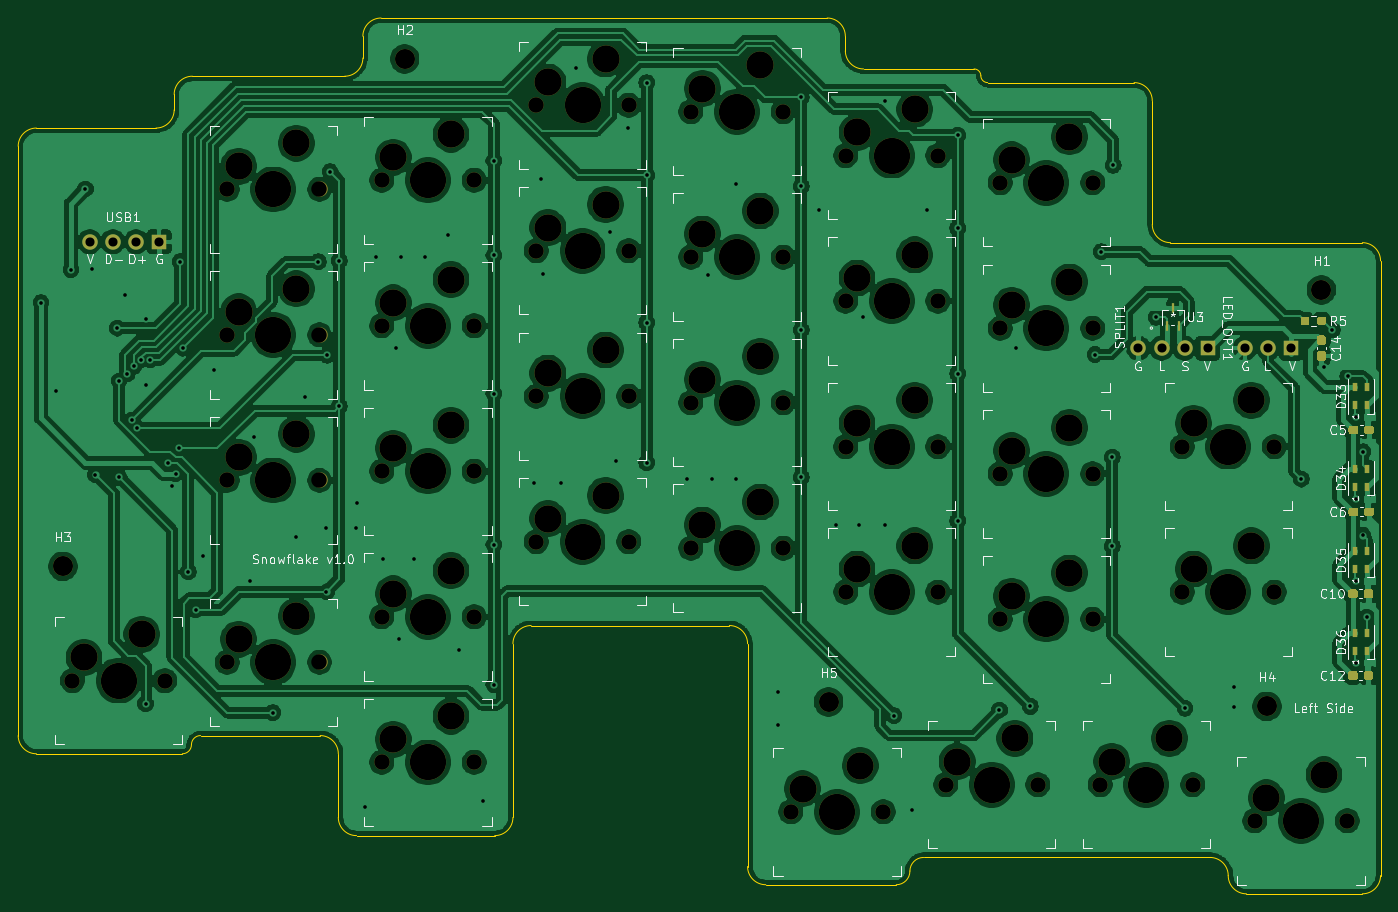
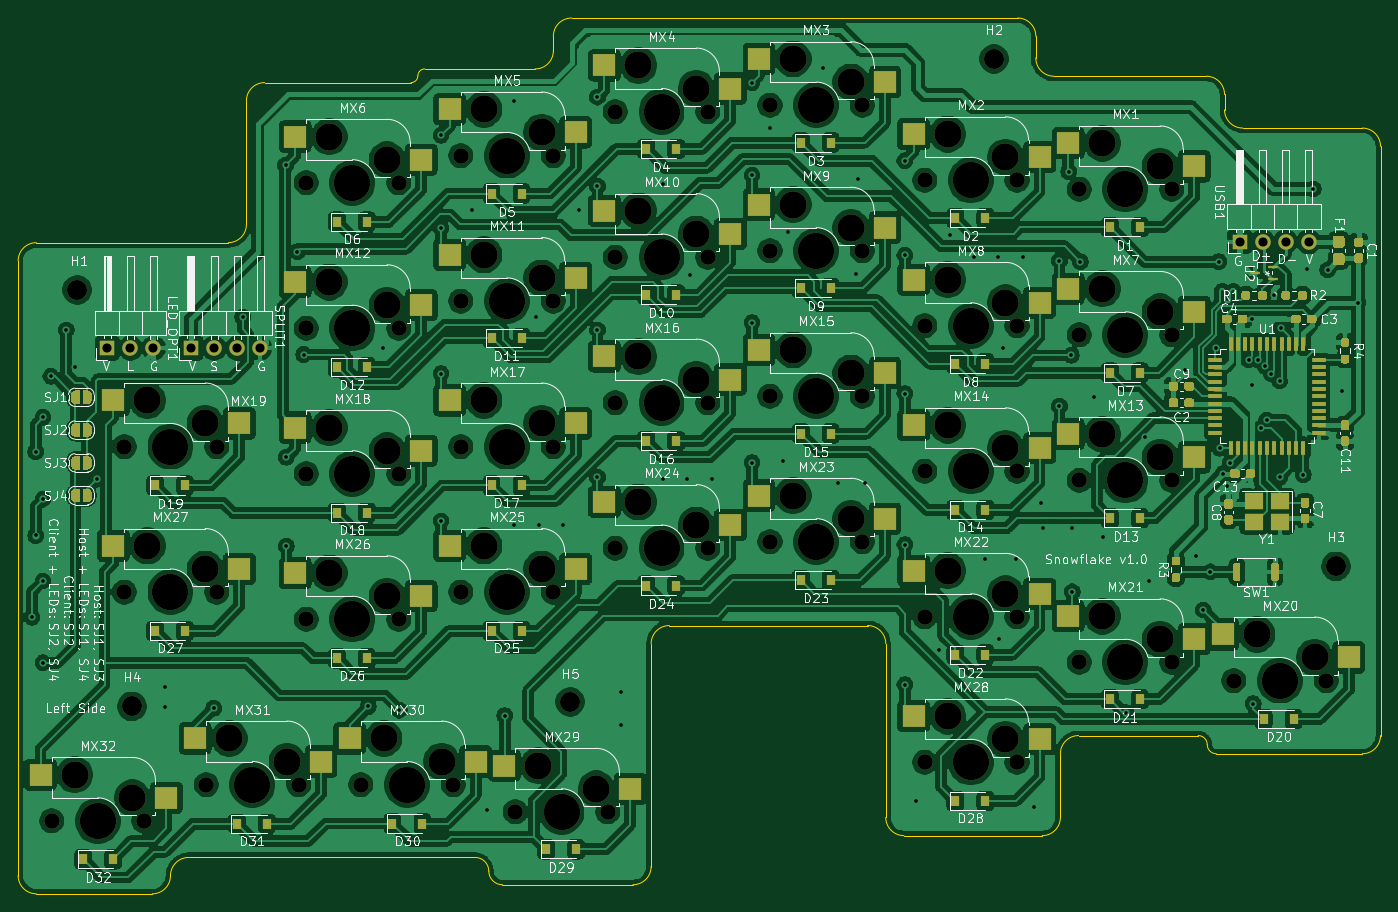
Circuit board: 11 layer files. Board 149.8 x 96.3 mm.
- bottom_copper: snowflake-B_Cu.gbr (760584 bytes)
- bottom_mask: snowflake-B_Mask.gbr (31016 bytes)
- paste: snowflake-B_Paste.gbr (16133 bytes)
- bottom_silk: snowflake-B_SilkS.gbr (137216 bytes)
- outline: snowflake-Edge_Cuts.gbr (3819 bytes)
- top_copper: snowflake-F_Cu.gbr (429997 bytes)
- top_mask: snowflake-F_Mask.gbr (10878 bytes)
- paste: snowflake-F_Paste.gbr (5485 bytes)
- top_silk: snowflake-F_SilkS.gbr (42659 bytes)
- drill: snowflake-NPTH.drl (2947 bytes)
- drill: snowflake-PTH.drl (2376 bytes)

=== bottom_copper: snowflake-B_Cu.gbr (760584 bytes, source omitted) ===
=== bottom_mask: snowflake-B_Mask.gbr (31016 bytes, source omitted) ===
=== paste: snowflake-B_Paste.gbr (16133 bytes, source omitted) ===
=== bottom_silk: snowflake-B_SilkS.gbr (137216 bytes, source omitted) ===
=== outline: snowflake-Edge_Cuts.gbr ===
G04 #@! TF.GenerationSoftware,KiCad,Pcbnew,(5.1.7)-1*
G04 #@! TF.CreationDate,2020-12-30T19:43:11-05:00*
G04 #@! TF.ProjectId,snowflake,736e6f77-666c-4616-9b65-2e6b69636164,rev?*
G04 #@! TF.SameCoordinates,Original*
G04 #@! TF.FileFunction,Profile,NP*
%FSLAX46Y46*%
G04 Gerber Fmt 4.6, Leading zero omitted, Abs format (unit mm)*
G04 Created by KiCad (PCBNEW (5.1.7)-1) date 2020-12-30 19:43:11*
%MOMM*%
%LPD*%
G01*
G04 APERTURE LIST*
G04 #@! TA.AperFunction,Profile*
%ADD10C,0.050000*%
G04 #@! TD*
G04 APERTURE END LIST*
D10*
X163500000Y-147700000D02*
G75*
G02*
X161500000Y-145700000I0J2000000D01*
G01*
X229100000Y-77100000D02*
G75*
G02*
X231100000Y-79100000I0J-2000000D01*
G01*
X208000000Y-77100000D02*
G75*
G02*
X206000000Y-75100000I0J2000000D01*
G01*
X204000000Y-59500000D02*
G75*
G02*
X206000000Y-61500000I0J-2000000D01*
G01*
X187900000Y-59500000D02*
G75*
G02*
X187150000Y-58750000I0J750000D01*
G01*
X186400000Y-58000000D02*
G75*
G02*
X187150000Y-58750000I0J-750000D01*
G01*
X172250000Y-54400000D02*
X172250000Y-56000000D01*
X170250000Y-52400000D02*
G75*
G02*
X172250000Y-54400000I0J-2000000D01*
G01*
X174250000Y-58000000D02*
G75*
G02*
X172250000Y-56000000I0J2000000D01*
G01*
X119200000Y-54400000D02*
X119200000Y-56800000D01*
X119200000Y-54400000D02*
G75*
G02*
X121200000Y-52400000I2000000J0D01*
G01*
X119200000Y-56800000D02*
G75*
G02*
X117200000Y-58800000I-2000000J0D01*
G01*
X98450000Y-60800000D02*
X98450000Y-62500000D01*
X98450000Y-60800000D02*
G75*
G02*
X100450000Y-58800000I2000000J0D01*
G01*
X98450000Y-62500000D02*
G75*
G02*
X96450000Y-64500000I-2000000J0D01*
G01*
X81300000Y-66500000D02*
G75*
G02*
X83300000Y-64500000I2000000J0D01*
G01*
X83300000Y-133300000D02*
G75*
G02*
X81300000Y-131300000I0J2000000D01*
G01*
X100350000Y-132300000D02*
G75*
G02*
X99350000Y-133300000I-1000000J0D01*
G01*
X100350000Y-132300000D02*
G75*
G02*
X101350000Y-131300000I1000000J0D01*
G01*
X114500000Y-131300000D02*
G75*
G02*
X116500000Y-133300000I0J-2000000D01*
G01*
X118500000Y-142300000D02*
G75*
G02*
X116500000Y-140300000I0J2000000D01*
G01*
X135700000Y-140300000D02*
G75*
G02*
X133700000Y-142300000I-2000000J0D01*
G01*
X135700000Y-121200000D02*
G75*
G02*
X137700000Y-119200000I2000000J0D01*
G01*
X159500000Y-119200000D02*
G75*
G02*
X161500000Y-121200000I0J-2000000D01*
G01*
X179350000Y-146200000D02*
G75*
G02*
X177850000Y-147700000I-1500000J0D01*
G01*
X179350000Y-146200000D02*
G75*
G02*
X180850000Y-144700000I1500000J0D01*
G01*
X216350000Y-148700000D02*
G75*
G02*
X214350000Y-146700000I0J2000000D01*
G01*
X212350000Y-144700000D02*
G75*
G02*
X214350000Y-146700000I0J-2000000D01*
G01*
X231100000Y-146700000D02*
G75*
G02*
X229100000Y-148700000I-2000000J0D01*
G01*
X216350000Y-148700000D02*
X229100000Y-148700000D01*
X180850000Y-144700000D02*
X212350000Y-144700000D01*
X163500000Y-147700000D02*
X177850000Y-147700000D01*
X161500000Y-121200000D02*
X161500000Y-145700000D01*
X137700000Y-119200000D02*
X159500000Y-119200000D01*
X135700000Y-140300000D02*
X135700000Y-121200000D01*
X118500000Y-142300000D02*
X133700000Y-142300000D01*
X116500000Y-133300000D02*
X116500000Y-140300000D01*
X101350000Y-131300000D02*
X114500000Y-131300000D01*
X83300000Y-133300000D02*
X99350000Y-133300000D01*
X81300000Y-66500000D02*
X81300000Y-131300000D01*
X96450000Y-64500000D02*
X83300000Y-64500000D01*
X117200000Y-58800000D02*
X100450000Y-58800000D01*
X170250000Y-52400000D02*
X121200000Y-52400000D01*
X186400000Y-58000000D02*
X174250000Y-58000000D01*
X204000000Y-59500000D02*
X187900000Y-59500000D01*
X206000000Y-75100000D02*
X206000000Y-61500000D01*
X229100000Y-77100000D02*
X208000000Y-77100000D01*
X231100000Y-146700000D02*
X231100000Y-79100000D01*
M02*

=== top_copper: snowflake-F_Cu.gbr (429997 bytes, source omitted) ===
=== top_mask: snowflake-F_Mask.gbr (10878 bytes, source omitted) ===
=== paste: snowflake-F_Paste.gbr ===
G04 #@! TF.GenerationSoftware,KiCad,Pcbnew,(5.1.7)-1*
G04 #@! TF.CreationDate,2020-12-30T19:43:10-05:00*
G04 #@! TF.ProjectId,snowflake,736e6f77-666c-4616-9b65-2e6b69636164,rev?*
G04 #@! TF.SameCoordinates,Original*
G04 #@! TF.FileFunction,Paste,Top*
G04 #@! TF.FilePolarity,Positive*
%FSLAX46Y46*%
G04 Gerber Fmt 4.6, Leading zero omitted, Abs format (unit mm)*
G04 Created by KiCad (PCBNEW (5.1.7)-1) date 2020-12-30 19:43:10*
%MOMM*%
%LPD*%
G01*
G04 APERTURE LIST*
%ADD10R,0.355600X1.168400*%
%ADD11R,0.600000X1.000000*%
G04 APERTURE END LIST*
G36*
G01*
X224362500Y-89025000D02*
X224837500Y-89025000D01*
G75*
G02*
X225075000Y-89262500I0J-237500D01*
G01*
X225075000Y-89862500D01*
G75*
G02*
X224837500Y-90100000I-237500J0D01*
G01*
X224362500Y-90100000D01*
G75*
G02*
X224125000Y-89862500I0J237500D01*
G01*
X224125000Y-89262500D01*
G75*
G02*
X224362500Y-89025000I237500J0D01*
G01*
G37*
G36*
G01*
X224362500Y-87300000D02*
X224837500Y-87300000D01*
G75*
G02*
X225075000Y-87537500I0J-237500D01*
G01*
X225075000Y-88137500D01*
G75*
G02*
X224837500Y-88375000I-237500J0D01*
G01*
X224362500Y-88375000D01*
G75*
G02*
X224125000Y-88137500I0J237500D01*
G01*
X224125000Y-87537500D01*
G75*
G02*
X224362500Y-87300000I237500J0D01*
G01*
G37*
D10*
X208249999Y-84334800D03*
X208899998Y-86265200D03*
X207600000Y-86265200D03*
G36*
G01*
X223275000Y-85462500D02*
X223275000Y-85937500D01*
G75*
G02*
X223037500Y-86175000I-237500J0D01*
G01*
X222537500Y-86175000D01*
G75*
G02*
X222300000Y-85937500I0J237500D01*
G01*
X222300000Y-85462500D01*
G75*
G02*
X222537500Y-85225000I237500J0D01*
G01*
X223037500Y-85225000D01*
G75*
G02*
X223275000Y-85462500I0J-237500D01*
G01*
G37*
G36*
G01*
X225100000Y-85462500D02*
X225100000Y-85937500D01*
G75*
G02*
X224862500Y-86175000I-237500J0D01*
G01*
X224362500Y-86175000D01*
G75*
G02*
X224125000Y-85937500I0J237500D01*
G01*
X224125000Y-85462500D01*
G75*
G02*
X224362500Y-85225000I237500J0D01*
G01*
X224862500Y-85225000D01*
G75*
G02*
X225100000Y-85462500I0J-237500D01*
G01*
G37*
D11*
X228325000Y-122000000D03*
X229625000Y-122000000D03*
X228325000Y-120000000D03*
X229625000Y-120000000D03*
X228325000Y-113000000D03*
X229625000Y-113000000D03*
X228325000Y-111000000D03*
X229625000Y-111000000D03*
X228325000Y-104000000D03*
X229625000Y-104000000D03*
X228325000Y-102000000D03*
X229625000Y-102000000D03*
X228325000Y-95000000D03*
X229625000Y-95000000D03*
X228325000Y-93000000D03*
X229625000Y-93000000D03*
G36*
G01*
X229237500Y-124937500D02*
X229237500Y-124462500D01*
G75*
G02*
X229475000Y-124225000I237500J0D01*
G01*
X230075000Y-124225000D01*
G75*
G02*
X230312500Y-124462500I0J-237500D01*
G01*
X230312500Y-124937500D01*
G75*
G02*
X230075000Y-125175000I-237500J0D01*
G01*
X229475000Y-125175000D01*
G75*
G02*
X229237500Y-124937500I0J237500D01*
G01*
G37*
G36*
G01*
X227512500Y-124937500D02*
X227512500Y-124462500D01*
G75*
G02*
X227750000Y-124225000I237500J0D01*
G01*
X228350000Y-124225000D01*
G75*
G02*
X228587500Y-124462500I0J-237500D01*
G01*
X228587500Y-124937500D01*
G75*
G02*
X228350000Y-125175000I-237500J0D01*
G01*
X227750000Y-125175000D01*
G75*
G02*
X227512500Y-124937500I0J237500D01*
G01*
G37*
G36*
G01*
X229237500Y-115937500D02*
X229237500Y-115462500D01*
G75*
G02*
X229475000Y-115225000I237500J0D01*
G01*
X230075000Y-115225000D01*
G75*
G02*
X230312500Y-115462500I0J-237500D01*
G01*
X230312500Y-115937500D01*
G75*
G02*
X230075000Y-116175000I-237500J0D01*
G01*
X229475000Y-116175000D01*
G75*
G02*
X229237500Y-115937500I0J237500D01*
G01*
G37*
G36*
G01*
X227512500Y-115937500D02*
X227512500Y-115462500D01*
G75*
G02*
X227750000Y-115225000I237500J0D01*
G01*
X228350000Y-115225000D01*
G75*
G02*
X228587500Y-115462500I0J-237500D01*
G01*
X228587500Y-115937500D01*
G75*
G02*
X228350000Y-116175000I-237500J0D01*
G01*
X227750000Y-116175000D01*
G75*
G02*
X227512500Y-115937500I0J237500D01*
G01*
G37*
G36*
G01*
X229300000Y-106937500D02*
X229300000Y-106462500D01*
G75*
G02*
X229537500Y-106225000I237500J0D01*
G01*
X230137500Y-106225000D01*
G75*
G02*
X230375000Y-106462500I0J-237500D01*
G01*
X230375000Y-106937500D01*
G75*
G02*
X230137500Y-107175000I-237500J0D01*
G01*
X229537500Y-107175000D01*
G75*
G02*
X229300000Y-106937500I0J237500D01*
G01*
G37*
G36*
G01*
X227575000Y-106937500D02*
X227575000Y-106462500D01*
G75*
G02*
X227812500Y-106225000I237500J0D01*
G01*
X228412500Y-106225000D01*
G75*
G02*
X228650000Y-106462500I0J-237500D01*
G01*
X228650000Y-106937500D01*
G75*
G02*
X228412500Y-107175000I-237500J0D01*
G01*
X227812500Y-107175000D01*
G75*
G02*
X227575000Y-106937500I0J237500D01*
G01*
G37*
G36*
G01*
X229300000Y-97937500D02*
X229300000Y-97462500D01*
G75*
G02*
X229537500Y-97225000I237500J0D01*
G01*
X230137500Y-97225000D01*
G75*
G02*
X230375000Y-97462500I0J-237500D01*
G01*
X230375000Y-97937500D01*
G75*
G02*
X230137500Y-98175000I-237500J0D01*
G01*
X229537500Y-98175000D01*
G75*
G02*
X229300000Y-97937500I0J237500D01*
G01*
G37*
G36*
G01*
X227575000Y-97937500D02*
X227575000Y-97462500D01*
G75*
G02*
X227812500Y-97225000I237500J0D01*
G01*
X228412500Y-97225000D01*
G75*
G02*
X228650000Y-97462500I0J-237500D01*
G01*
X228650000Y-97937500D01*
G75*
G02*
X228412500Y-98175000I-237500J0D01*
G01*
X227812500Y-98175000D01*
G75*
G02*
X227575000Y-97937500I0J237500D01*
G01*
G37*
M02*

=== top_silk: snowflake-F_SilkS.gbr (42659 bytes, source omitted) ===
=== drill: snowflake-NPTH.drl ===
M48
; DRILL file {KiCad 5.1.7-a382d34a8~88~ubuntu18.04.1} date Tue Dec 29 21:04:09 2020
; FORMAT={-:-/ absolute / inch / decimal}
; #@! TF.CreationDate,2020-12-29T21:04:09-05:00
; #@! TF.GenerationSoftware,Kicad,Pcbnew,5.1.7-a382d34a8~88~ubuntu18.04.1
; #@! TF.FileFunction,NonPlated,1,2,NPTH
FMAT,2
INCH
T1C0.0670
T2C0.0866
T3C0.1181
T4C0.1570
%
G90
G05
T1
X7.4516Y-4.0362
X7.8516Y-4.0362
X7.2154Y-5.3815
X7.6154Y-5.3815
X4.1051Y-2.8051
X4.5051Y-2.8051
X4.7744Y-4.6555
X5.1744Y-4.6555
X6.7823Y-3.9181
X7.1823Y-3.9181
X3.4358Y-4.9311
X3.8358Y-4.9311
X4.7744Y-2.7657
X5.1744Y-2.7657
X6.7823Y-2.6583
X7.1823Y-2.6583
X5.4437Y-2.4406
X5.8437Y-2.4406
X4.1051Y-3.435
X4.5051Y-3.435
X6.7823Y-4.548
X7.1823Y-4.548
X7.4516Y-2.7764
X7.8516Y-2.7764
X6.113Y-2.4681
X6.513Y-2.4681
X4.7744Y-3.3957
X5.1744Y-3.3957
X7.4516Y-3.4063
X7.8516Y-3.4063
X4.1051Y-4.065
X4.5051Y-4.065
X4.7744Y-4.0256
X5.1744Y-4.0256
X5.4437Y-3.7004
X5.8437Y-3.7004
X6.113Y-3.098
X6.513Y-3.098
X6.113Y-3.728
X6.513Y-3.728
X6.7823Y-3.2882
X7.1823Y-3.2882
X5.4437Y-3.0705
X5.8437Y-3.0705
X7.4516Y-4.6661
X7.8516Y-4.6661
X8.5539Y-5.539
X8.9539Y-5.539
X6.113Y-4.3579
X6.513Y-4.3579
X7.8846Y-5.3815
X8.2846Y-5.3815
X4.7744Y-5.2854
X5.1744Y-5.2854
X6.5461Y-5.4996
X6.9461Y-5.4996
X5.4437Y-4.3303
X5.8437Y-4.3303
X4.1051Y-4.8524
X4.5051Y-4.8524
X8.239Y-3.9181
X8.639Y-3.9181
X8.239Y-4.548
X8.639Y-4.548
T2
X8.8425Y-3.2402
X3.3937Y-4.437
X6.7087Y-5.0236
X4.874Y-2.2402
X8.6063Y-5.0433
T3
X7.5016Y-4.5661
X7.7516Y-4.4661
X8.6039Y-5.439
X8.8539Y-5.339
X6.163Y-4.2579
X6.413Y-4.1579
X7.9346Y-5.2815
X8.1846Y-5.1815
X4.8244Y-5.1854
X5.0744Y-5.0854
X6.5961Y-5.3996
X6.8461Y-5.2996
X5.4937Y-4.2303
X5.7437Y-4.1303
X4.1551Y-4.7524
X4.4051Y-4.6524
X8.289Y-3.8181
X8.539Y-3.7181
X8.289Y-4.448
X8.539Y-4.348
X7.5016Y-3.9362
X7.7516Y-3.8362
X7.2654Y-5.2815
X7.5154Y-5.1815
X4.1551Y-2.7051
X4.4051Y-2.6051
X4.8244Y-4.5555
X5.0744Y-4.4555
X6.8323Y-3.8181
X7.0823Y-3.7181
X3.4858Y-4.8311
X3.7358Y-4.7311
X4.8244Y-2.6657
X5.0744Y-2.5657
X6.8323Y-2.5583
X7.0823Y-2.4583
X5.4937Y-2.3406
X5.7437Y-2.2406
X4.1551Y-3.335
X4.4051Y-3.235
X6.8323Y-4.448
X7.0823Y-4.348
X7.5016Y-2.6764
X7.7516Y-2.5764
X6.163Y-2.3681
X6.413Y-2.2681
X4.8244Y-3.2957
X5.0744Y-3.1957
X7.5016Y-3.3063
X7.7516Y-3.2063
X4.1551Y-3.965
X4.4051Y-3.865
X4.8244Y-3.9256
X5.0744Y-3.8256
X5.4937Y-3.6004
X5.7437Y-3.5004
X6.163Y-2.998
X6.413Y-2.898
X6.163Y-3.628
X6.413Y-3.528
X6.8323Y-3.1882
X7.0823Y-3.0882
X5.4937Y-2.9705
X5.7437Y-2.8705
T4
X4.9744Y-4.6555
X6.9823Y-3.9181
X3.6358Y-4.9311
X4.9744Y-2.7657
X6.9823Y-2.6583
X5.6437Y-2.4406
X4.3051Y-3.435
X6.9823Y-4.548
X7.6516Y-2.7764
X6.313Y-2.4681
X4.9744Y-3.3957
X7.6516Y-3.4063
X4.3051Y-4.065
X4.9744Y-4.0256
X5.6437Y-3.7004
X6.313Y-3.098
X6.313Y-3.728
X6.9823Y-3.2882
X5.6437Y-3.0705
X7.6516Y-4.6661
X8.7539Y-5.539
X6.313Y-4.3579
X8.0846Y-5.3815
X4.9744Y-5.2854
X6.7461Y-5.4996
X5.6437Y-4.3303
X4.3051Y-4.8524
X8.439Y-3.9181
X8.439Y-4.548
X7.6516Y-4.0362
X7.4154Y-5.3815
X4.3051Y-2.8051
T0
M30

=== drill: snowflake-PTH.drl ===
M48
; DRILL file {KiCad 5.1.7-a382d34a8~88~ubuntu18.04.1} date Tue Dec 29 21:04:09 2020
; FORMAT={-:-/ absolute / inch / decimal}
; #@! TF.CreationDate,2020-12-29T21:04:09-05:00
; #@! TF.GenerationSoftware,Kicad,Pcbnew,5.1.7-a382d34a8~88~ubuntu18.04.1
; #@! TF.FileFunction,Plated,1,2,PTH
FMAT,2
INCH
T1C0.0157
T2C0.0394
%
G90
G05
T1
X3.2992Y-3.2953
X3.3661Y-3.6772
X3.4291Y-3.1535
X3.4921Y-2.8031
X3.5197Y-3.1496
X3.5354Y-4.0394
X3.6299Y-3.4055
X3.6378Y-3.6339
X3.6378Y-4.0512
X3.6614Y-3.2638
X3.6732Y-3.6024
X3.6929Y-3.8031
X3.7008Y-3.5709
X3.7165Y-3.8386
X3.732Y-3.5435
X3.752Y-5.0315
X3.7559Y-3.3661
X3.7559Y-3.6496
X3.7717Y-3.5433
X3.8504Y-3.9882
X3.8661Y-4.0906
X3.8819Y-4.0354
X3.8976Y-3.9252
X3.9016Y-3.1181
X3.9134Y-3.4921
X3.937Y-4.4606
X3.9685Y-4.626
X4.0Y-4.3898
X4.0472Y-3.5866
X4.2047Y-4.5
X4.2205Y-3.878
X4.3031Y-5.0699
X4.4016Y-4.311
X4.4409Y-3.7047
X4.5Y-3.1181
X4.5354Y-4.2717
X4.5354Y-4.5472
X4.5394Y-3.5236
X4.5512Y-2.7283
X4.5906Y-3.1142
X4.5906Y-3.7441
X4.6614Y-4.2717
X4.6693Y-4.1614
X4.7008Y-5.4764
X4.748Y-3.0984
X4.7795Y-4.4055
X4.8346Y-3.4921
X4.8504Y-4.752
X4.8583Y-3.0984
X4.9134Y-4.4055
X4.9606Y-3.0984
X5.063Y-3.0039
X5.1102Y-4.7992
X5.2126Y-5.4528
X5.2598Y-2.6811
X5.2598Y-3.0906
X5.2598Y-3.689
X5.2598Y-4.3425
X5.2598Y-4.9488
X5.4331Y-4.0748
X5.4646Y-2.7598
X5.4724Y-3.1693
X5.5512Y-4.0748
X5.6142Y-2.2795
X5.7638Y-2.9882
X5.7874Y-3.9803
X5.8425Y-2.5394
X5.9213Y-2.3425
X5.9213Y-2.7441
X5.9213Y-3.3819
X5.9213Y-3.9882
X6.0945Y-4.0591
X6.189Y-3.1772
X6.2047Y-4.0591
X6.3071Y-2.7835
X6.3071Y-4.0591
X6.4882Y-4.9803
X6.4882Y-5.122
X6.5906Y-2.4055
X6.5906Y-2.7913
X6.5906Y-3.4134
X6.5906Y-4.0512
X6.6693Y-2.8937
X6.7402Y-4.2559
X6.8425Y-4.2559
X6.8583Y-3.3583
X6.9528Y-2.4213
X6.9528Y-4.2559
X6.9921Y-5.0827
X7.0709Y-5.4921
X7.1339Y-2.8937
X7.2677Y-2.5709
X7.2677Y-2.9724
X7.2677Y-3.6024
X7.2677Y-4.2402
X7.4488Y-5.0591
X7.5197Y-3.4921
X7.5827Y-5.0433
X7.8622Y-3.5197
X7.8898Y-3.0748
X7.937Y-3.9646
X7.937Y-4.3504
X7.9409Y-2.7008
X8.126Y-3.3583
X8.252Y-5.0512
X8.4646Y-4.9606
X8.4646Y-5.0472
X8.7559Y-4.0591
X8.8543Y-3.5748
X8.8898Y-3.4134
X8.9567Y-3.6142
X8.9911Y-3.7913
X8.9911Y-4.1457
X8.9911Y-4.5
X8.9911Y-4.8543
X9.0226Y-3.9409
X9.0226Y-4.3031
X9.0384Y-4.6575
T2
X8.0504Y-3.4921
X8.1504Y-3.4921
X8.2504Y-3.4921
X8.3504Y-3.4921
X8.5126Y-3.4921
X8.6126Y-3.4921
X8.7126Y-3.4921
X3.511Y-3.0315
X3.611Y-3.0315
X3.711Y-3.0315
X3.811Y-3.0315
T0
M30

